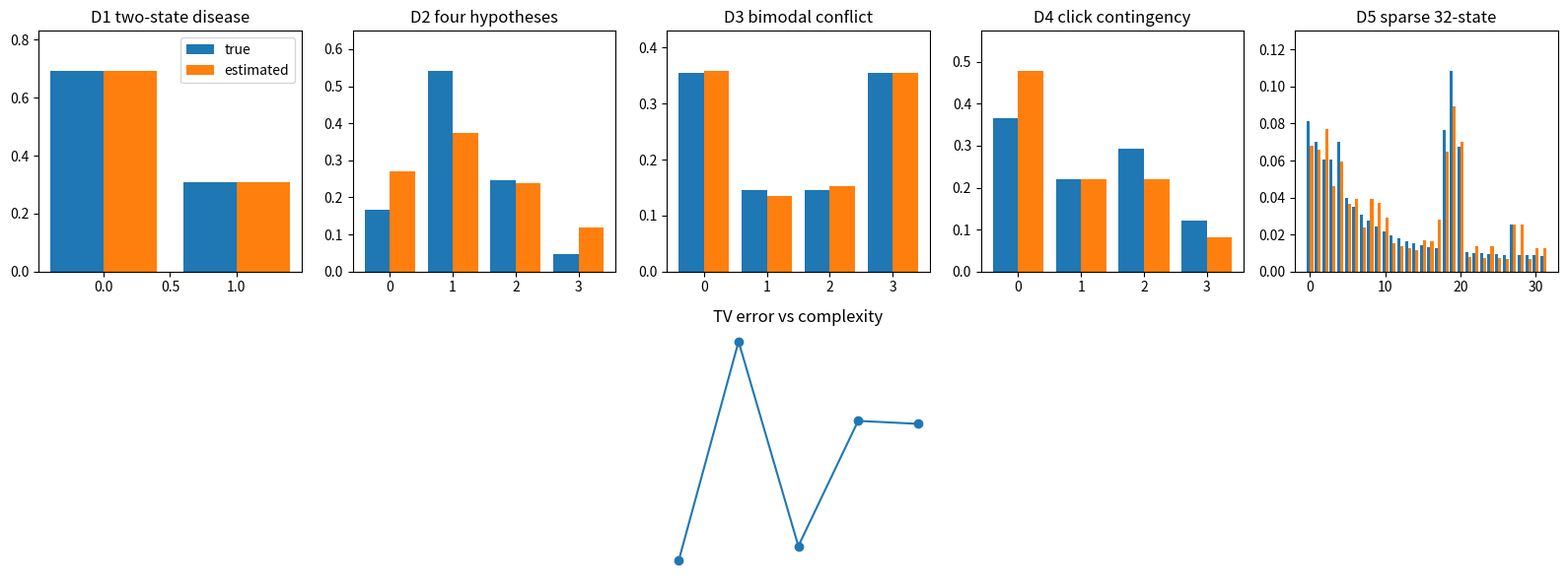

Write the Python code that produced this figure.

import itertools
import math
import numpy as np
import matplotlib.pyplot as plt

rng = np.random.default_rng(5101)


def normalize(scores):
    values = np.asarray(scores, dtype=float)
    evidence = float(values.sum())
    if evidence <= 0.0:
        raise ValueError("evidence must be positive")
    posterior = values / evidence
    return posterior, evidence


def bayes_update(prior, likelihood):
    prior = np.asarray(prior, dtype=float)
    likelihood = np.asarray(likelihood, dtype=float)
    scores = prior * likelihood
    posterior, evidence = normalize(scores)
    return posterior, evidence, scores


def beta_bernoulli_update(alpha, beta, successes, failures):
    post_alpha = alpha + successes
    post_beta = beta + failures
    mean = post_alpha / (post_alpha + post_beta)
    variance = post_alpha * post_beta / ((post_alpha + post_beta) ** 2 * (post_alpha + post_beta + 1))
    return post_alpha, post_beta, mean, variance


def beta_binomial_evidence(alpha, beta, successes, failures):
    n = successes + failures
    log_choose = math.lgamma(n + 1) - math.lgamma(successes + 1) - math.lgamma(failures + 1)
    log_beta_after = math.lgamma(alpha + successes) + math.lgamma(beta + failures) - math.lgamma(alpha + beta + n)
    log_beta_before = math.lgamma(alpha) + math.lgamma(beta) - math.lgamma(alpha + beta)
    return math.exp(log_choose + log_beta_after - log_beta_before)


def total_variation(p, q):
    p = np.asarray(p, dtype=float)
    q = np.asarray(q, dtype=float)
    return 0.5 * float(np.abs(p - q).sum())


def posterior_from_counts(prior_counts, observations):
    alpha = np.asarray(prior_counts, dtype=float)
    counts = np.asarray(observations, dtype=float)
    posterior = alpha + counts
    return posterior / posterior.sum()



def d1_disease_update():
    prior = np.array([0.9, 0.1])
    likelihood = np.array([0.2, 0.8])
    posterior, evidence, scores = bayes_update(prior, likelihood)
    return posterior, evidence, scores



posterior, evidence, scores = d1_disease_update()
post_alpha, post_beta, mean, variance = beta_bernoulli_update(2, 3, 7, 3)
bb_evidence = beta_binomial_evidence(2, 3, 7, 3)
assert post_alpha == 9
assert post_beta == 6
assert abs(mean - 0.6) < 1e-12
assert abs(variance - 0.015) < 1e-12
assert abs(bb_evidence - 0.07992007992007992) < 1e-12
assert abs(evidence - scores.sum()) < 1e-12
assert abs(posterior.sum() - 1.0) < 1e-12
print("D1 posterior", posterior)
print("Beta posterior", post_alpha, post_beta, mean, variance, bb_evidence)



rungs = []

prior = np.array([0.9, 0.1])
likelihood = np.array([0.2, 0.8])
truth, evidence, scores = bayes_update(prior, likelihood)
rungs.append({"name": "D1 two-state disease", "truth": truth, "estimate": truth.copy(), "scores": scores})

prior = np.array([0.35, 0.25, 0.25, 0.15])
likelihood = np.array([0.12, 0.55, 0.25, 0.08])
truth, evidence, scores = bayes_update(prior, likelihood)
estimate = posterior_from_counts(prior * 40.0, np.array([2.0, 12.0, 4.0, 1.0]))
rungs.append({"name": "D2 four hypotheses", "truth": truth, "estimate": estimate, "scores": scores})

prior = np.array([0.44, 0.06, 0.06, 0.44])
likelihood = np.array([0.15, 0.45, 0.45, 0.15])
truth, evidence, scores = bayes_update(prior, likelihood)
estimate = normalize(scores + rng.normal(0.0, 0.002, size=scores.shape))[0]
rungs.append({"name": "D3 bimodal conflict", "truth": truth, "estimate": estimate, "scores": scores})

clicks = np.array([120, 90, 60, 30])
conversions = np.array([12, 6, 9, 2])
prior_counts = np.array([3.0, 3.0, 3.0, 3.0])
truth = posterior_from_counts(prior_counts, conversions)
estimate = posterior_from_counts(prior_counts, conversions * clicks / clicks.mean())
rungs.append({"name": "D4 click contingency", "truth": truth, "estimate": estimate, "scores": prior_counts + conversions})

states = np.arange(32)
prior_counts = 1.0 + 9.0 * np.exp(-states / 6.0)
observations = np.zeros(32)
observations[[3, 4, 18, 19, 20, 27]] = [1, 3, 8, 12, 7, 2]
truth = posterior_from_counts(prior_counts, observations)
estimate = posterior_from_counts(prior_counts, observations + rng.poisson(1.0, size=32))
rungs.append({"name": "D5 sparse 32-state", "truth": truth, "estimate": estimate, "scores": prior_counts + observations})

for rung in rungs:
    print(rung["name"], "states", rung["truth"].shape[0], "sample", np.round(rung["truth"][:5], 3))



rows = []
for rung in rungs:
    metric = total_variation(rung["estimate"], rung["truth"])
    rows.append(metric)
    print(f"{rung['name']}: TV={metric:.6f}")



fig, axes = plt.subplots(2, 5, figsize=(16, 6))
for i, rung in enumerate(rungs):
    x = np.arange(rung["truth"].shape[0])
    axes[0, i].bar(x - 0.2, rung["truth"], width=0.4, label="true")
    axes[0, i].bar(x + 0.2, rung["estimate"], width=0.4, label="estimated")
    axes[0, i].set_title(rung["name"])
    axes[0, i].set_ylim(0, max(rung["truth"].max(), rung["estimate"].max()) * 1.2)
    axes[1, i].axis("off")
axes[0, 0].legend()
axes[1, 2].plot(range(1, 6), rows, marker="o")
axes[1, 2].set_xticks(range(1, 6))
axes[1, 2].set_xlabel("rung")
axes[1, 2].set_ylabel("total variation")
axes[1, 2].set_title("TV error vs complexity")
fig.tight_layout()



d5 = rungs[-1]
wrong = d5["scores"]
wrong_sum = wrong.sum()
fixed = wrong / wrong_sum
print("wrong score sum", wrong_sum)
print("fixed probability sum", fixed.sum())
print("TV after fix", total_variation(fixed, d5["truth"]))
assert wrong_sum != 1.0
assert abs(fixed.sum() - 1.0) < 1e-12
